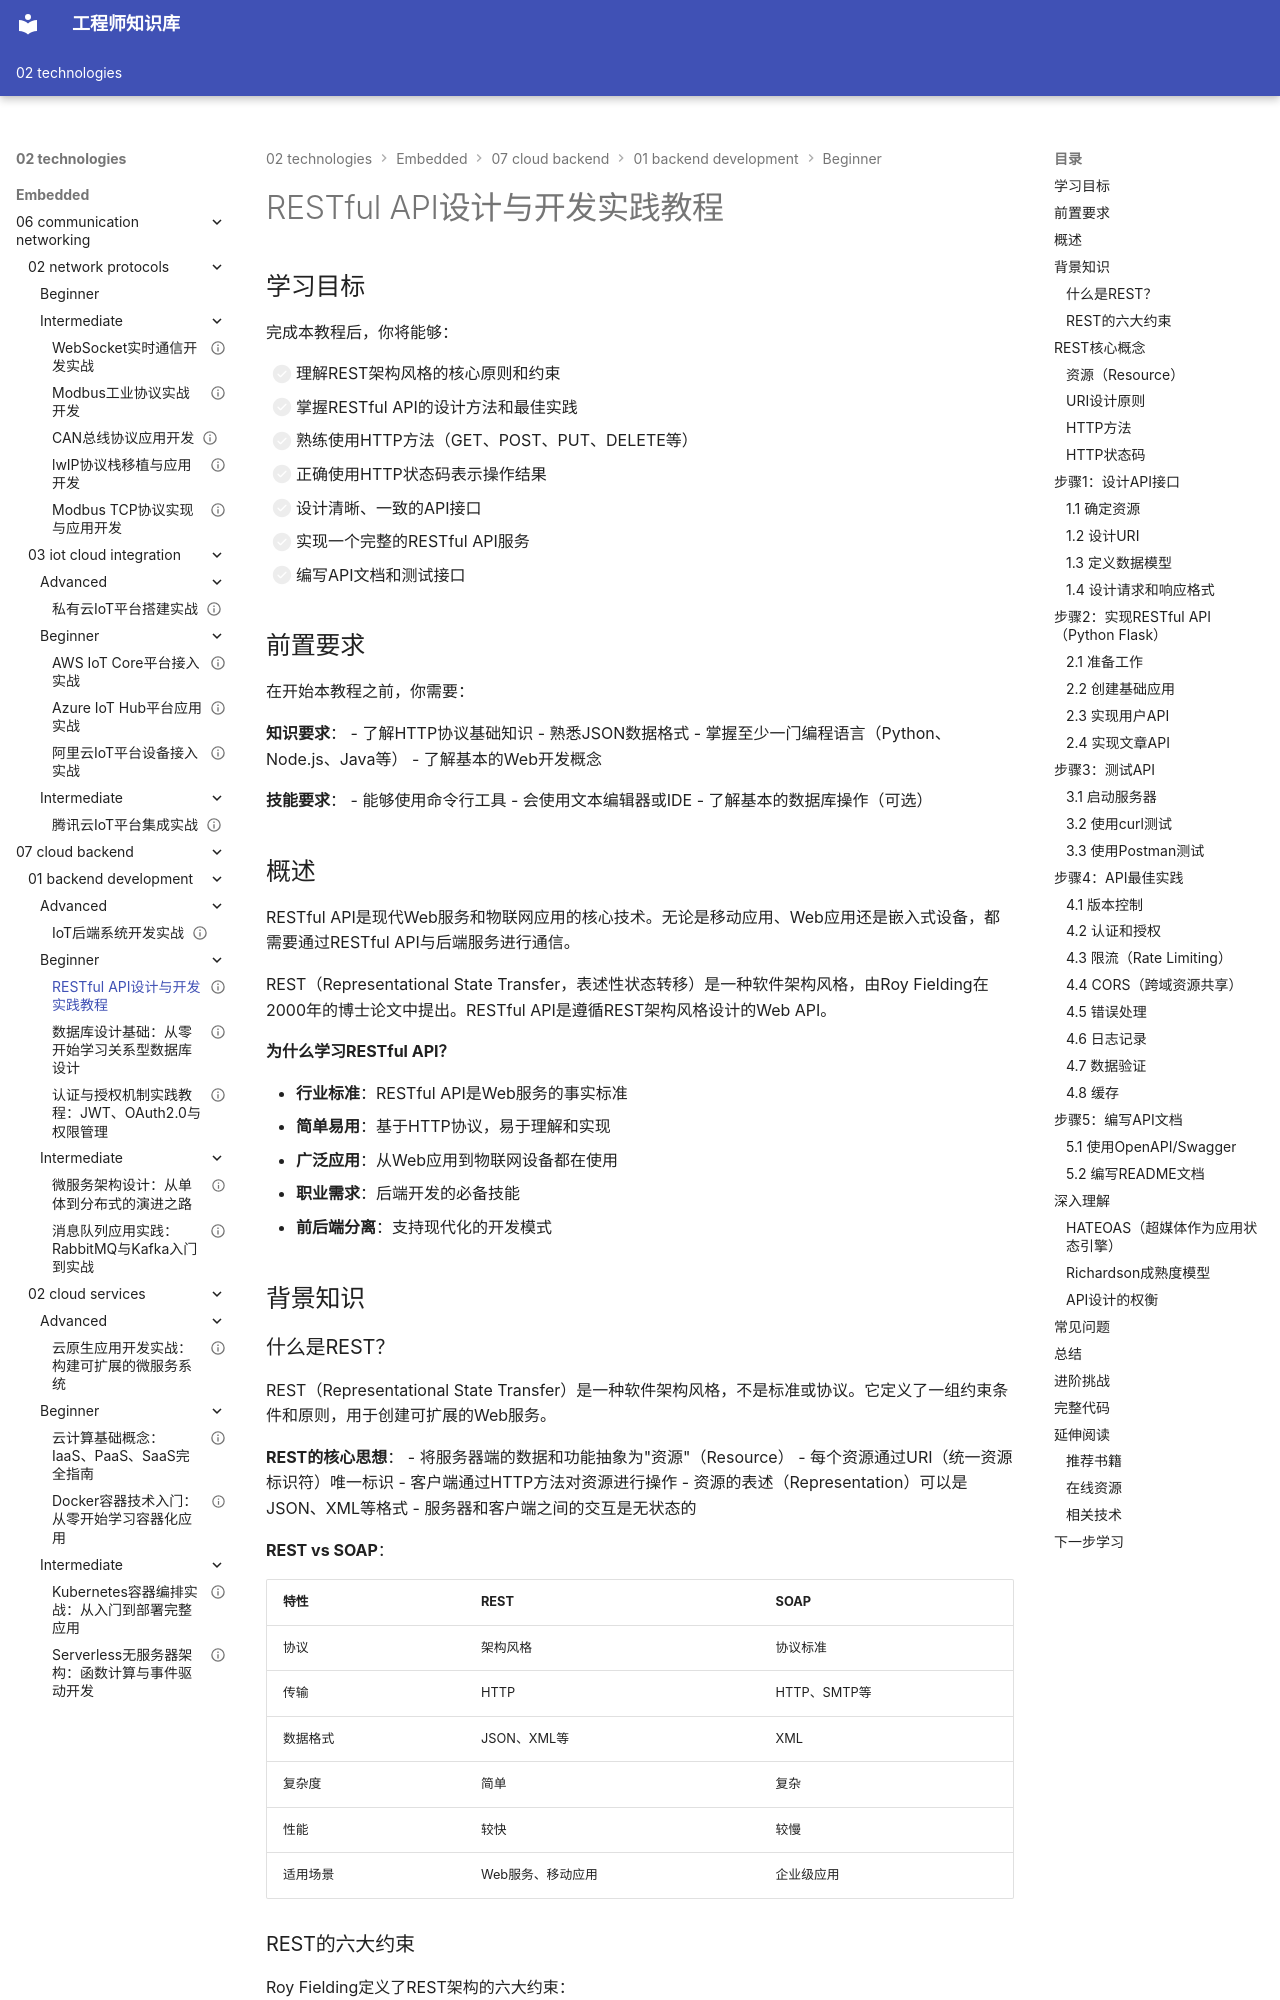

repository: Vuiora/knowledge-os · page: 02-technologies/embedded/07-cloud-backend/01-backend-development/beginner/01-restful-api/index.html · generator: mkdocs

---
title: "RESTful API设计与开发实践教程"
description: "深入讲解RESTful API的设计原则、HTTP方法、状态码和最佳实践，通过实际案例学习如何设计和开发符合REST规范的API接口，适合后端开发入门"
slug: "restful-api-design-development-guide"

# 分类信息
domain: "云端与后台"
module: "后端开发"
content_type: "tutorial"
skill_level: "beginner"

# 标签和关联
tags:
  - RESTful API
  - API设计
  - HTTP协议
  - 后端开发
  - Web服务
prerequisites: []
related_contents: []

# 学习信息
estimated_time: 80
difficulty_score: 2

# 作者和版本
author: "嵌入式知识平台"
author_id: ""
created_at: "2026-03-08"
updated_at: "2026-03-08"
version: "1.0"

# 语言和本地化
language: "zh-CN"
translations: []

# 状态和可见性
status: "published"
is_featured: false
is_premium: false

# SEO和元数据
keywords:
  - RESTful API设计
  - REST架构
  - HTTP方法
  - API开发
  - 接口设计
cover_image: ""
---

# RESTful API设计与开发实践教程


## 学习目标

完成本教程后，你将能够：

- [ ] 理解REST架构风格的核心原则和约束
- [ ] 掌握RESTful API的设计方法和最佳实践
- [ ] 熟练使用HTTP方法（GET、POST、PUT、DELETE等）
- [ ] 正确使用HTTP状态码表示操作结果
- [ ] 设计清晰、一致的API接口
- [ ] 实现一个完整的RESTful API服务
- [ ] 编写API文档和测试接口

## 前置要求

在开始本教程之前，你需要：

**知识要求**：
- 了解HTTP协议基础知识
- 熟悉JSON数据格式
- 掌握至少一门编程语言（Python、Node.js、Java等）
- 了解基本的Web开发概念

**技能要求**：
- 能够使用命令行工具
- 会使用文本编辑器或IDE
- 了解基本的数据库操作（可选）


## 概述

RESTful API是现代Web服务和物联网应用的核心技术。无论是移动应用、Web应用还是嵌入式设备，都需要通过RESTful API与后端服务进行通信。

REST（Representational State Transfer，表述性状态转移）是一种软件架构风格，由Roy Fielding在2000年的博士论文中提出。RESTful API是遵循REST架构风格设计的Web API。

**为什么学习RESTful API？**

- **行业标准**：RESTful API是Web服务的事实标准
- **简单易用**：基于HTTP协议，易于理解和实现
- **广泛应用**：从Web应用到物联网设备都在使用
- **职业需求**：后端开发的必备技能
- **前后端分离**：支持现代化的开发模式


## 背景知识
